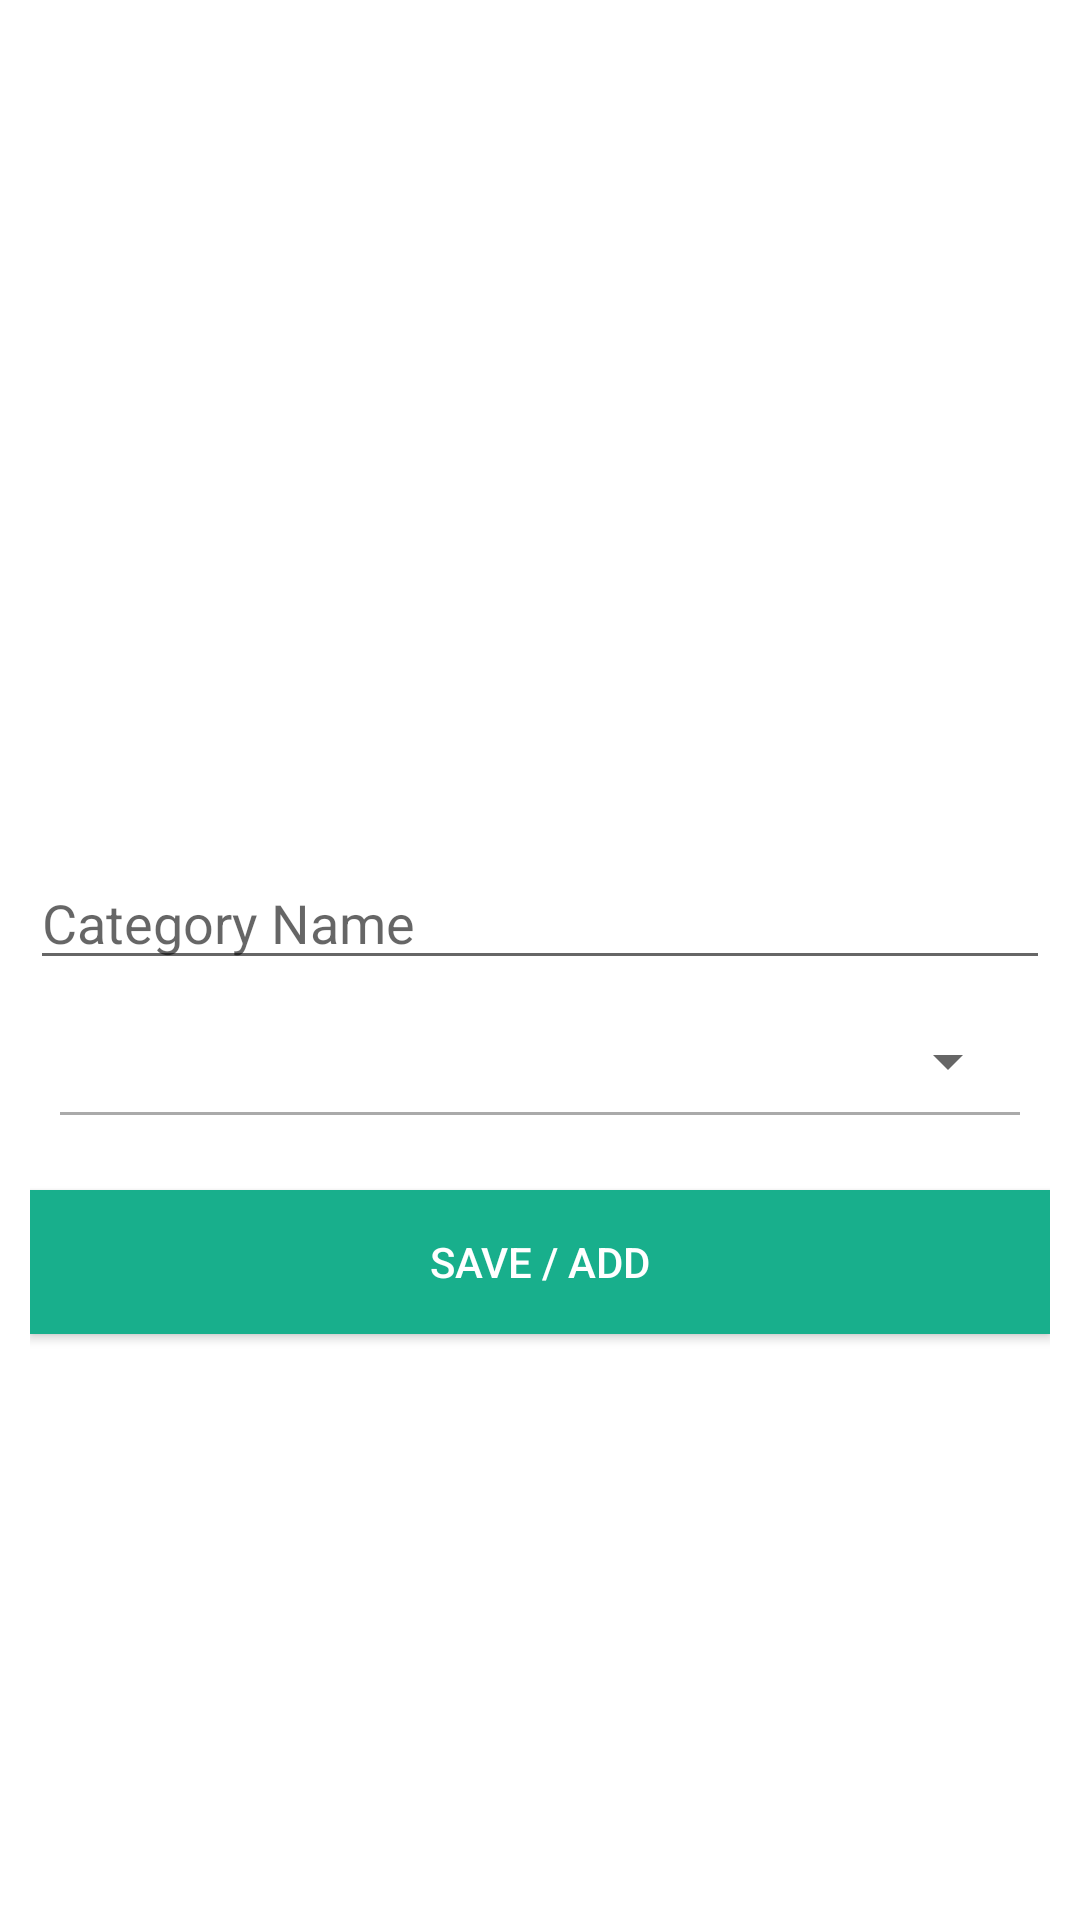

The Android layout XML behind this screen, and the referenced resources:
<!-- AndroidManifest.xml: application theme AppTheme -->
<!-- res/layout/activity_add_category.xml -->
<?xml version="1.0" encoding="utf-8"?>
<LinearLayout xmlns:android="http://schemas.android.com/apk/res/android"
    xmlns:app="http://schemas.android.com/apk/res-auto"
    xmlns:tools="http://schemas.android.com/tools"
    android:layout_width="match_parent"
    android:layout_height="match_parent"
    android:orientation="vertical"
    android:background="@color/whiteColor"
    android:layout_margin="10dp"
    android:padding="10dp"
    android:gravity="center"
    tools:context="com.pivotalsoft.get5mseller.CatagoryActivities.AddCategoryActivity">

    <ImageView
        android:id="@+id/imageViewIcon"
        android:layout_width="80dp"
        android:layout_height="80dp"
        android:layout_gravity="center_horizontal"
        app:srcCompat="@drawable/ic_menu_camera" />

    <EditText
        android:id="@+id/editText21"
        android:layout_width="match_parent"
        android:layout_height="wrap_content"
        android:ems="10"
        android:inputType="textPersonName"
        android:hint="Category Name"
        android:layout_marginTop="10dp"/>

    <LinearLayout
        android:layout_width="match_parent"
        android:layout_height="wrap_content"
        android:orientation="vertical"
        android:gravity="center_vertical"
        android:layout_margin="10dp">


        <Spinner
            android:id="@+id/spinner"
            android:layout_width="match_parent"
            android:layout_height="wrap_content"
            android:layout_marginTop="5dp"
            />
        <View
            android:layout_width="match_parent"
            android:layout_height="1dp"
            android:background="@android:color/darker_gray"
            android:layout_marginTop="5dp"/>

    </LinearLayout>


    <Button
        android:id="@+id/button2"
        android:layout_width="match_parent"
        android:layout_height="wrap_content"
        android:text="Save / add"
        android:layout_marginTop="15dp"
        android:background="@color/colorPrimaryDark"
        android:textColor="@color/whiteColor"/>
</LinearLayout>
<!-- resources referenced by this layout -->
<resources>
  <color name="colorPrimaryDark">#18af8c</color>
  <color name="whiteColor">#ffffff</color>
  <style name="AppTheme" parent="Theme.AppCompat.Light.DarkActionBar">
          
          <item name="colorPrimary">@color/colorPrimary</item>
          <item name="colorPrimaryDark">@color/colorPrimaryDark</item>
          <item name="colorAccent">@color/colorAccent</item>
      </style>
  <color name="colorPrimary">#1cb692</color>
  <color name="colorAccent">#e11873</color>
</resources>
